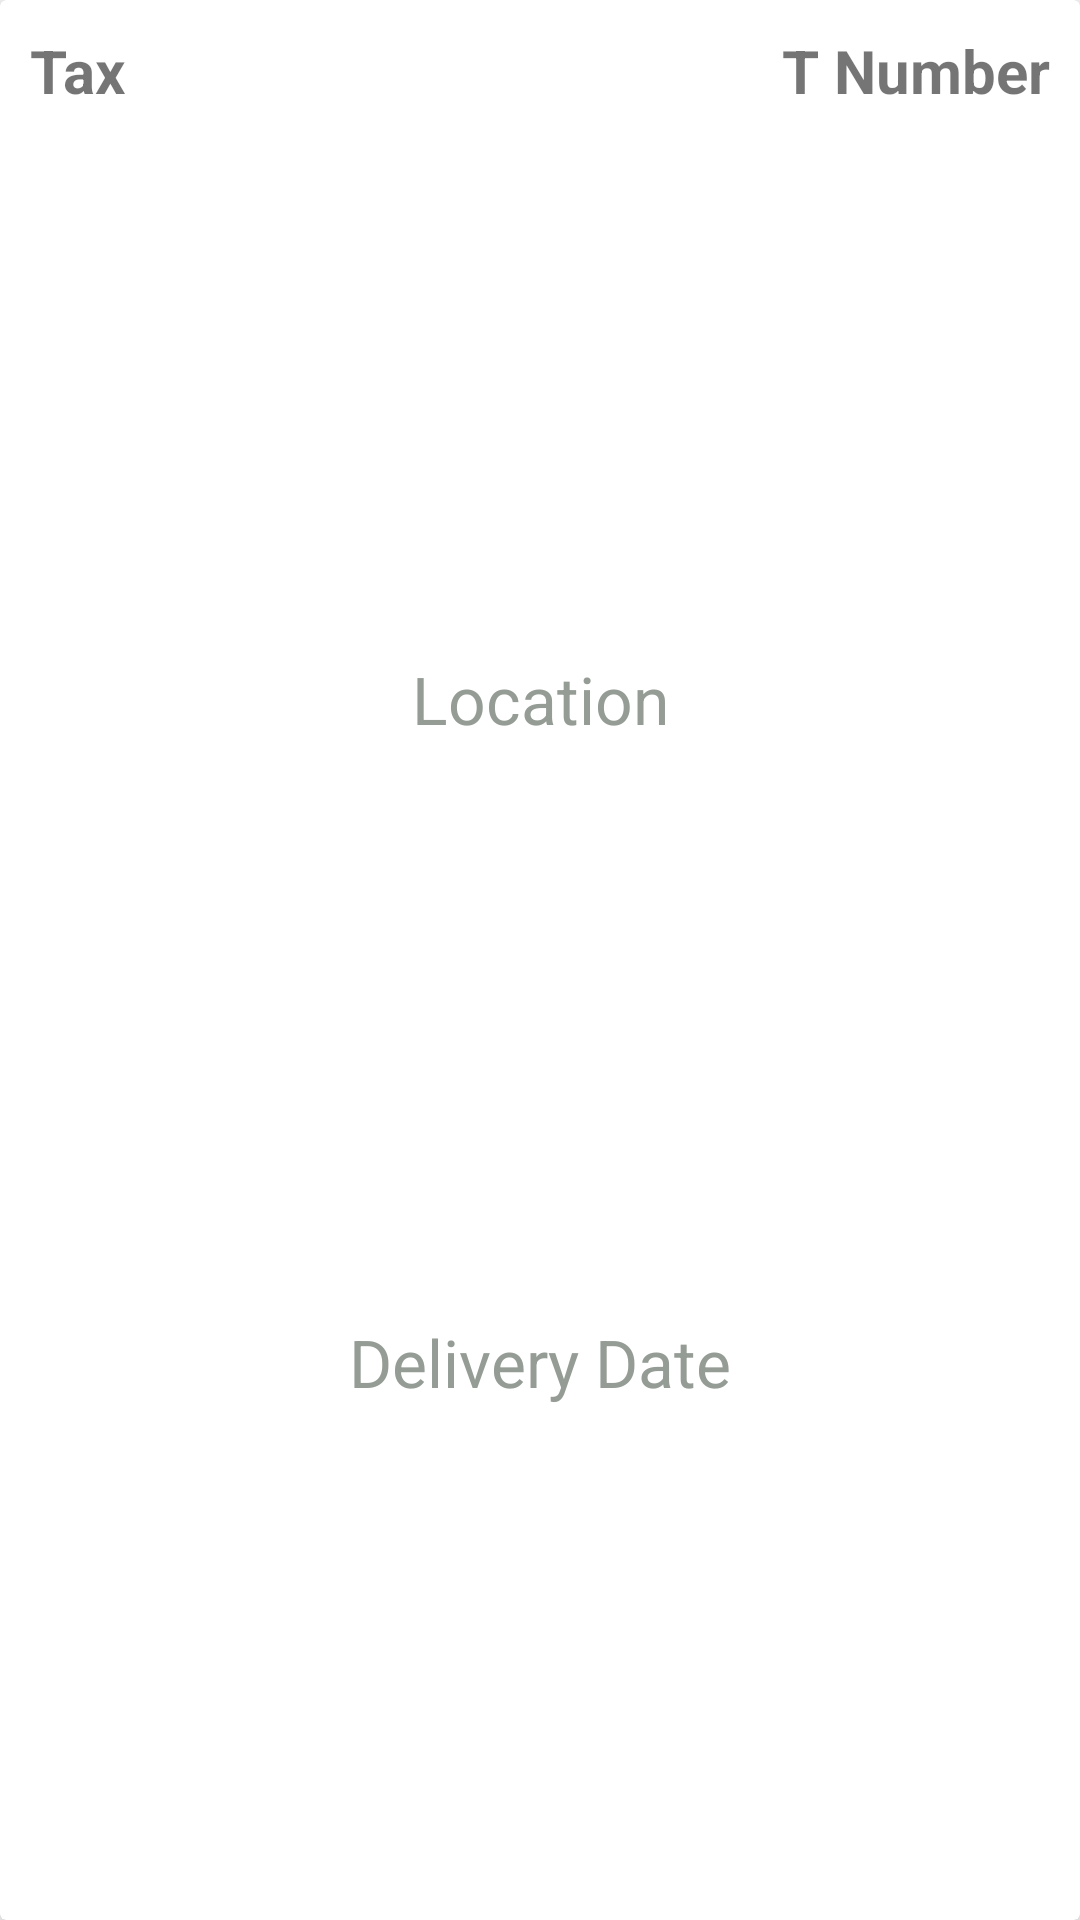

Here is an Android app screen rendered from its layout file. Give the layout XML and the strings, colors and styles it references.
<!-- AndroidManifest.xml: application theme Theme.FasTugaDriver -->
<!-- res/layout/card_ordes_history_view_design.xml -->
<?xml version="1.0" encoding="utf-8"?>
<androidx.cardview.widget.CardView xmlns:android="http://schemas.android.com/apk/res/android"
    xmlns:app="http://schemas.android.com/apk/res-auto"
    xmlns:tools="http://schemas.android.com/tools"
    android:layout_width="match_parent"
    android:layout_height="wrap_content"
    android:layout_margin="10dp"
    app:cardElevation="6dp">

    <androidx.constraintlayout.widget.ConstraintLayout
        android:layout_width="match_parent"
        android:layout_height="match_parent">

        <LinearLayout
            android:id="@+id/linearLayout3"
            android:layout_width="match_parent"
            android:layout_height="wrap_content"
            android:orientation="horizontal"
            android:padding="10dp"
            android:textAlignment="center"
            app:layout_constraintTop_toTopOf="parent">

            <TextView
                android:id="@+id/taxView"
                android:layout_width="wrap_content"
                android:layout_height="wrap_content"
                android:text="Tax"
                android:textSize="20sp"
                android:textStyle="bold" />

            <Space
                android:layout_width="wrap_content"
                android:layout_height="wrap_content"
                android:layout_weight="1" />

            <TextView
                android:id="@+id/textViewTicketNumber"
                android:layout_width="wrap_content"
                android:layout_height="wrap_content"
                android:text="T Number"
                android:textSize="20sp"
                android:textStyle="bold" />

        </LinearLayout>


        <TextView
            android:id="@+id/TextViewDeliveryLocation"
            android:layout_width="wrap_content"
            android:layout_height="wrap_content"
            android:layout_marginTop="20dp"
            android:layout_marginBottom="20dp"
            android:layout_weight="1"
            android:text="Location"
            android:textAppearance="@style/TextAppearance.AppCompat.Large"
            android:textColor="#959C95"
            app:layout_constraintBottom_toTopOf="@+id/textViewDeliveryEndAt"
            app:layout_constraintEnd_toEndOf="parent"
            app:layout_constraintStart_toStartOf="parent"
            app:layout_constraintTop_toBottomOf="@+id/linearLayout3" />

        <TextView
            android:id="@+id/textViewDeliveryEndAt"
            android:layout_width="wrap_content"
            android:layout_height="wrap_content"
            android:layout_marginTop="20dp"
            android:layout_marginBottom="20dp"
            android:layout_weight="1"
            android:text="Delivery Date"
            android:textAppearance="@style/TextAppearance.AppCompat.Large"
            android:textColor="#959C95"
            app:layout_constraintBottom_toBottomOf="parent"
            app:layout_constraintEnd_toEndOf="parent"
            app:layout_constraintStart_toStartOf="parent"
            app:layout_constraintTop_toBottomOf="@+id/TextViewDeliveryLocation" />
    </androidx.constraintlayout.widget.ConstraintLayout>

</androidx.cardview.widget.CardView>
<!-- resources referenced by this layout -->
<resources>
  <style name="Theme.FasTugaDriver" parent="Theme.MaterialComponents.DayNight.NoActionBar">
          
          <item name="colorPrimary">@color/purple_500</item>
          <item name="colorPrimaryVariant">@color/purple_700</item>
          <item name="colorOnPrimary">@color/white</item>
          
          <item name="colorSecondary">@color/teal_200</item>
          <item name="colorSecondaryVariant">@color/teal_700</item>
          <item name="colorOnSecondary">@color/black</item>
          
          <item name="android:statusBarColor">?attr/colorPrimaryVariant</item>
          
      </style>
  <!-- not gathered from this repository: default colours our renderer supplied (Android Studio template values) -->
  <color name="purple_500">#FF6200EE</color>
  <color name="purple_700">#FF3700B3</color>
  <color name="teal_200">#FF03DAC5</color>
  <color name="teal_700">#FF018786</color>
  <color name="black">#FF000000</color>
  <color name="white">#FFFFFFFF</color>
</resources>
